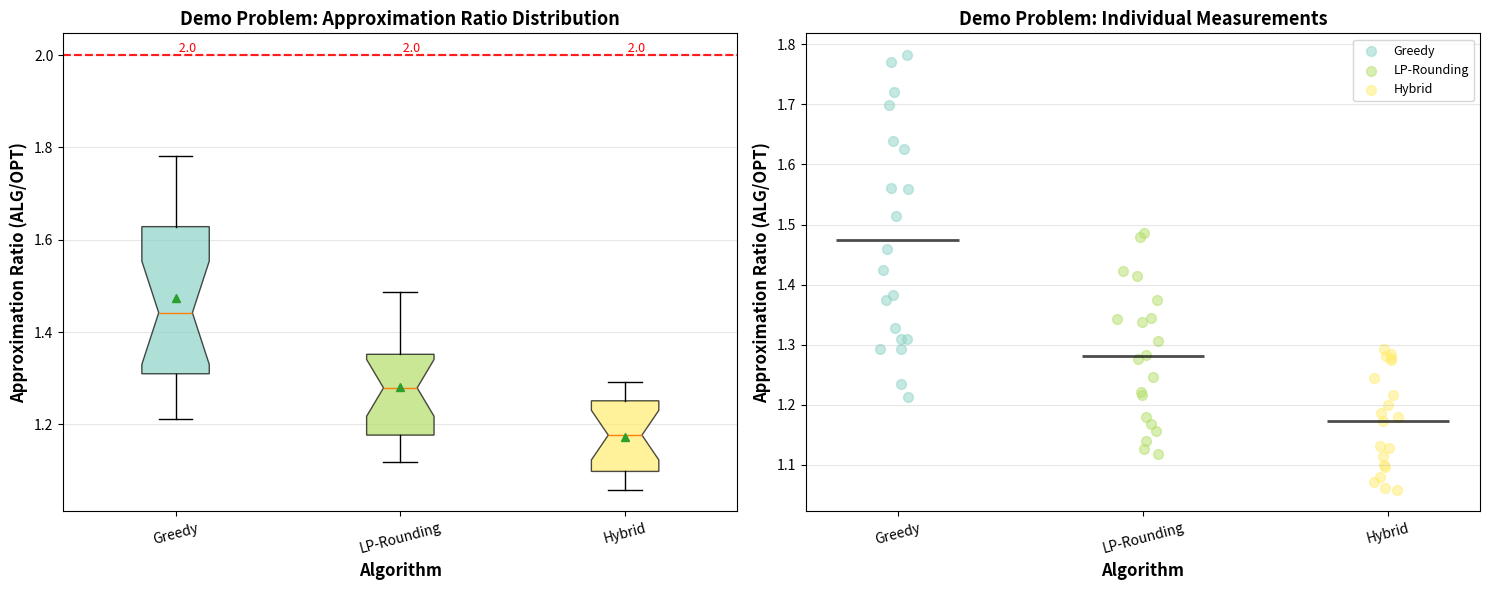
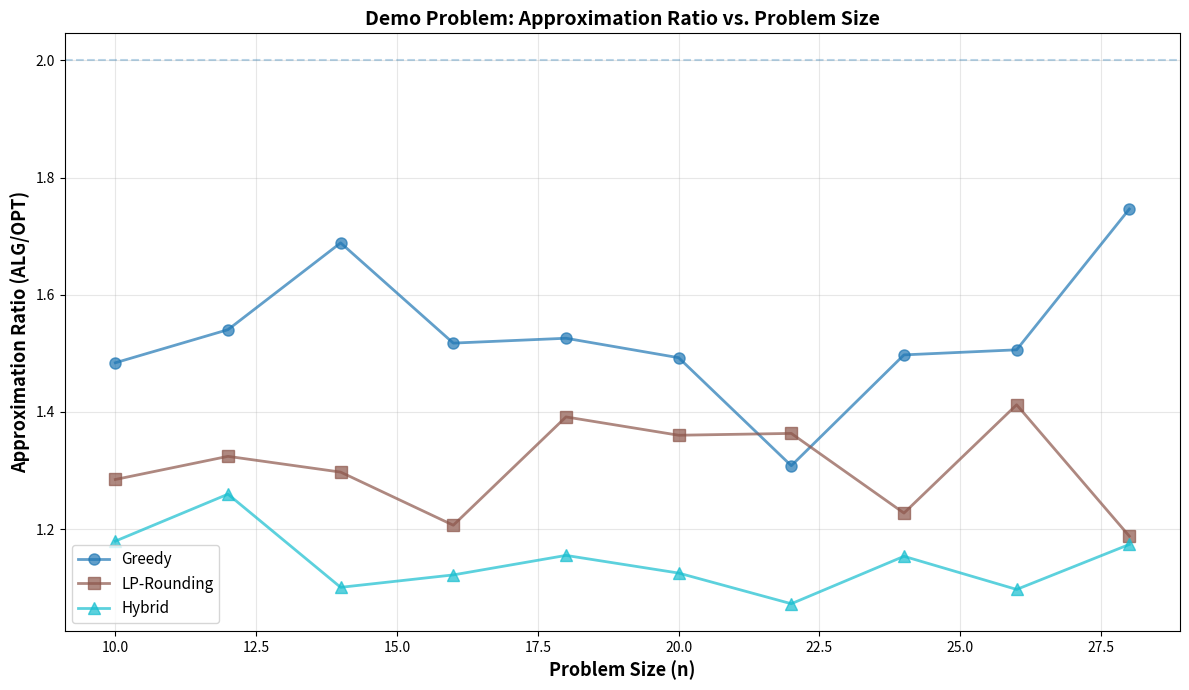

These figures' Python source, in order:
"""
Approximation Ratio Plotting Scripts
Generates plots of approximation ratios (ALG/OPT) for comparison with exact solutions.
"""

import matplotlib.pyplot as plt
import numpy as np
import json
import os
from typing import List, Dict, Tuple
from collections import defaultdict


def plot_approximation_ratios(ratios_dict: Dict[str, List[float]],
                              problem_name: str = "Problem",
                              output_file: str = None,
                              theoretical_bounds: Dict[str, float] = None):
    """
    Plot approximation ratios for multiple algorithms with box plots.
    
    Args:
        ratios_dict: Dict mapping algorithm name to list of approximation ratios
        problem_name: Name of the problem for labeling
        output_file: Optional path to save the plot
        theoretical_bounds: Dict of theoretical approximation guarantees
    """
    fig, (ax1, ax2) = plt.subplots(1, 2, figsize=(15, 6))
    
    # Box plot
    alg_names = list(ratios_dict.keys())
    ratios_data = [ratios_dict[alg] for alg in alg_names]
    
    bp = ax1.boxplot(ratios_data, labels=alg_names, patch_artist=True,
                     notch=True, showmeans=True)
    
    # Color the boxes
    colors = plt.cm.Set3(np.linspace(0, 1, len(alg_names)))
    for patch, color in zip(bp['boxes'], colors):
        patch.set_facecolor(color)
        patch.set_alpha(0.7)
    
    # Add theoretical bounds if provided
    if theoretical_bounds:
        for i, alg in enumerate(alg_names):
            if alg in theoretical_bounds:
                bound = theoretical_bounds[alg]
                ax1.axhline(y=bound, color='red', linestyle='--', alpha=0.5, 
                           linewidth=1.5)
                ax1.text(i+1, bound, f' {bound}', verticalalignment='bottom',
                        fontsize=9, color='red')
    
    ax1.set_ylabel('Approximation Ratio (ALG/OPT)', fontsize=12, fontweight='bold')
    ax1.set_xlabel('Algorithm', fontsize=12, fontweight='bold')
    ax1.set_title(f'{problem_name}: Approximation Ratio Distribution', 
                 fontsize=13, fontweight='bold')
    ax1.grid(True, alpha=0.3, axis='y')
    ax1.tick_params(axis='x', rotation=15)
    
    # Scatter plot with mean line
    for i, alg in enumerate(alg_names):
        ratios = ratios_dict[alg]
        x = np.random.normal(i+1, 0.04, size=len(ratios))
        ax2.scatter(x, ratios, alpha=0.5, s=50, color=colors[i], label=alg)
        
        # Add mean line
        mean_ratio = np.mean(ratios)
        ax2.hlines(mean_ratio, i+0.75, i+1.25, colors='black', 
                  linewidth=2, linestyles='solid', alpha=0.7)
    
    ax2.set_ylabel('Approximation Ratio (ALG/OPT)', fontsize=12, fontweight='bold')
    ax2.set_xlabel('Algorithm', fontsize=12, fontweight='bold')
    ax2.set_title(f'{problem_name}: Individual Measurements', 
                 fontsize=13, fontweight='bold')
    ax2.set_xticks(range(1, len(alg_names)+1))
    ax2.set_xticklabels(alg_names, rotation=15)
    ax2.grid(True, alpha=0.3, axis='y')
    ax2.legend(fontsize=9)
    
    plt.tight_layout()
    
    if output_file:
        os.makedirs(os.path.dirname(output_file), exist_ok=True)
        plt.savefig(output_file, dpi=300, bbox_inches='tight')
        print(f"Saved: {output_file}")
    
    return fig


def plot_ratio_vs_n(results: Dict[str, List[Tuple[int, float]]],
                    problem_name: str = "Problem",
                    output_file: str = None,
                    theoretical_bounds: Dict[str, float] = None):
    """
    Plot how approximation ratio varies with problem size n.
    
    Args:
        results: Dict mapping algorithm to list of (n, ratio) tuples
        problem_name: Name of the problem
        output_file: Optional path to save plot
        theoretical_bounds: Theoretical approximation guarantees
    """
    plt.figure(figsize=(12, 7))
    
    colors = plt.cm.tab10(np.linspace(0, 1, len(results)))
    markers = ['o', 's', '^', 'D', 'v', '<', '>', 'p', '*', 'h']
    
    for i, (alg_name, data) in enumerate(results.items()):
        if not data:
            continue
        
        data = sorted(data)
        n_values = [d[0] for d in data]
        ratios = [d[1] for d in data]
        
        marker = markers[i % len(markers)]
        plt.plot(n_values, ratios, marker=marker, markersize=8, linewidth=2,
                alpha=0.7, label=alg_name, color=colors[i])
        
        # Add theoretical bound as horizontal line
        if theoretical_bounds and alg_name in theoretical_bounds:
            bound = theoretical_bounds[alg_name]
            plt.axhline(y=bound, color=colors[i], linestyle='--', alpha=0.3,
                       linewidth=1.5)
    
    plt.xlabel('Problem Size (n)', fontsize=13, fontweight='bold')
    plt.ylabel('Approximation Ratio (ALG/OPT)', fontsize=13, fontweight='bold')
    plt.title(f'{problem_name}: Approximation Ratio vs. Problem Size', 
             fontsize=14, fontweight='bold')
    plt.grid(True, alpha=0.3)
    plt.legend(fontsize=11, loc='best')
    plt.tight_layout()
    
    if output_file:
        os.makedirs(os.path.dirname(output_file), exist_ok=True)
        plt.savefig(output_file, dpi=300, bbox_inches='tight')
        print(f"Saved: {output_file}")
    
    return plt.gcf()


def analyze_vc_ratios(json_file: str, output_dir: str = 'collected_results'):
    """
    Analyze and plot approximation ratios for Vertex Cover experiments.
    """
    os.makedirs(output_dir, exist_ok=True)
    
    if not os.path.exists(json_file):
        print(f"Warning: {json_file} not found")
        return
    
    with open(json_file, 'r') as f:
        data = json.load(f)
    
    # Extract ratios
    ratios_dict = defaultdict(list)
    ratios_vs_n = defaultdict(list)
    
    for entry in data:
        n = entry.get('n', 0)
        
        # Primal-Dual ratio
        if 'primal_dual_ratio' in entry:
            ratios_dict['Primal-Dual'].append(entry['primal_dual_ratio'])
            ratios_vs_n['Primal-Dual'].append((n, entry['primal_dual_ratio']))
        
        # Hybrid ratio
        if 'hybrid_ratio' in entry:
            ratios_dict['Hybrid'].append(entry['hybrid_ratio'])
            ratios_vs_n['Hybrid'].append((n, entry['hybrid_ratio']))
    
    # Theoretical bounds
    theoretical_bounds = {
        'Primal-Dual': 2.0,  # 2-approximation for VC
        'Hybrid': 2.0        # Still 2-approx guaranteed
    }
    
    # Generate plots
    if ratios_dict:
        # Box plot
        plot_approximation_ratios(
            dict(ratios_dict),
            problem_name="Vertex Cover",
            output_file=os.path.join(output_dir, 'vc_approximation_ratios.png'),
            theoretical_bounds=theoretical_bounds
        )
        
        # Ratio vs n
        plot_ratio_vs_n(
            dict(ratios_vs_n),
            problem_name="Vertex Cover",
            output_file=os.path.join(output_dir, 'vc_ratio_vs_n.png'),
            theoretical_bounds=theoretical_bounds
        )
        
        # Print statistics
        print("\n" + "="*60)
        print("VERTEX COVER APPROXIMATION RATIO STATISTICS")
        print("="*60)
        for alg, ratios in ratios_dict.items():
            print(f"\n{alg}:")
            print(f"  Mean:   {np.mean(ratios):.4f}")
            print(f"  Median: {np.median(ratios):.4f}")
            print(f"  Std:    {np.std(ratios):.4f}")
            print(f"  Min:    {np.min(ratios):.4f}")
            print(f"  Max:    {np.max(ratios):.4f}")
            if alg in theoretical_bounds:
                worst_case = theoretical_bounds[alg]
                print(f"  Theoretical bound: {worst_case:.4f}")
                violations = sum(1 for r in ratios if r > worst_case + 0.01)
                print(f"  Violations: {violations}/{len(ratios)}")
        print("="*60)
        
        plt.close('all')


def create_all_ratio_plots():
    """
    Generate all approximation ratio plots from experimental results.
    """
    print("="*60)
    print("GENERATING APPROXIMATION RATIO PLOTS")
    print("="*60)
    
    # Vertex Cover
    vc_file = "../../VC/results/vc_small_experiments.json"
    if os.path.exists(vc_file):
        print("\nAnalyzing Vertex Cover ratios...")
        analyze_vc_ratios(vc_file)
    else:
        print("\nWarning: VC small experiments not found")
    
    # TODO: Add TSP and SC analysis when data is available
    
    print("\n" + "="*60)
    print("✓ Approximation ratio plot generation complete")
    print("="*60)


if __name__ == "__main__":
    # Demo with synthetic data
    print("Approximation Ratio Plotting Demo")
    print("="*60)
    
    # Create demo data
    np.random.seed(42)
    demo_ratios = {
        'Greedy': np.random.uniform(1.2, 1.8, 20),
        'LP-Rounding': np.random.uniform(1.1, 1.5, 20),
        'Hybrid': np.random.uniform(1.05, 1.3, 20)
    }
    
    plot_approximation_ratios(
        demo_ratios,
        problem_name="Demo Problem",
        output_file="collected_results/demo_ratios.png",
        theoretical_bounds={'Greedy': 2.0, 'LP-Rounding': 2.0, 'Hybrid': 2.0}
    )
    
    # Ratio vs n demo
    demo_vs_n = {
        'Greedy': [(n, 1.5 + 0.1*np.random.randn()) for n in range(10, 30, 2)],
        'LP-Rounding': [(n, 1.3 + 0.08*np.random.randn()) for n in range(10, 30, 2)],
        'Hybrid': [(n, 1.15 + 0.05*np.random.randn()) for n in range(10, 30, 2)]
    }
    
    plot_ratio_vs_n(
        demo_vs_n,
        problem_name="Demo Problem",
        output_file="collected_results/demo_ratio_vs_n.png",
        theoretical_bounds={'Greedy': 2.0}
    )
    
    print("\n✓ Demo plots generated")
    
    # Try to generate plots from real data
    print("\n" + "="*60)
    create_all_ratio_plots()
